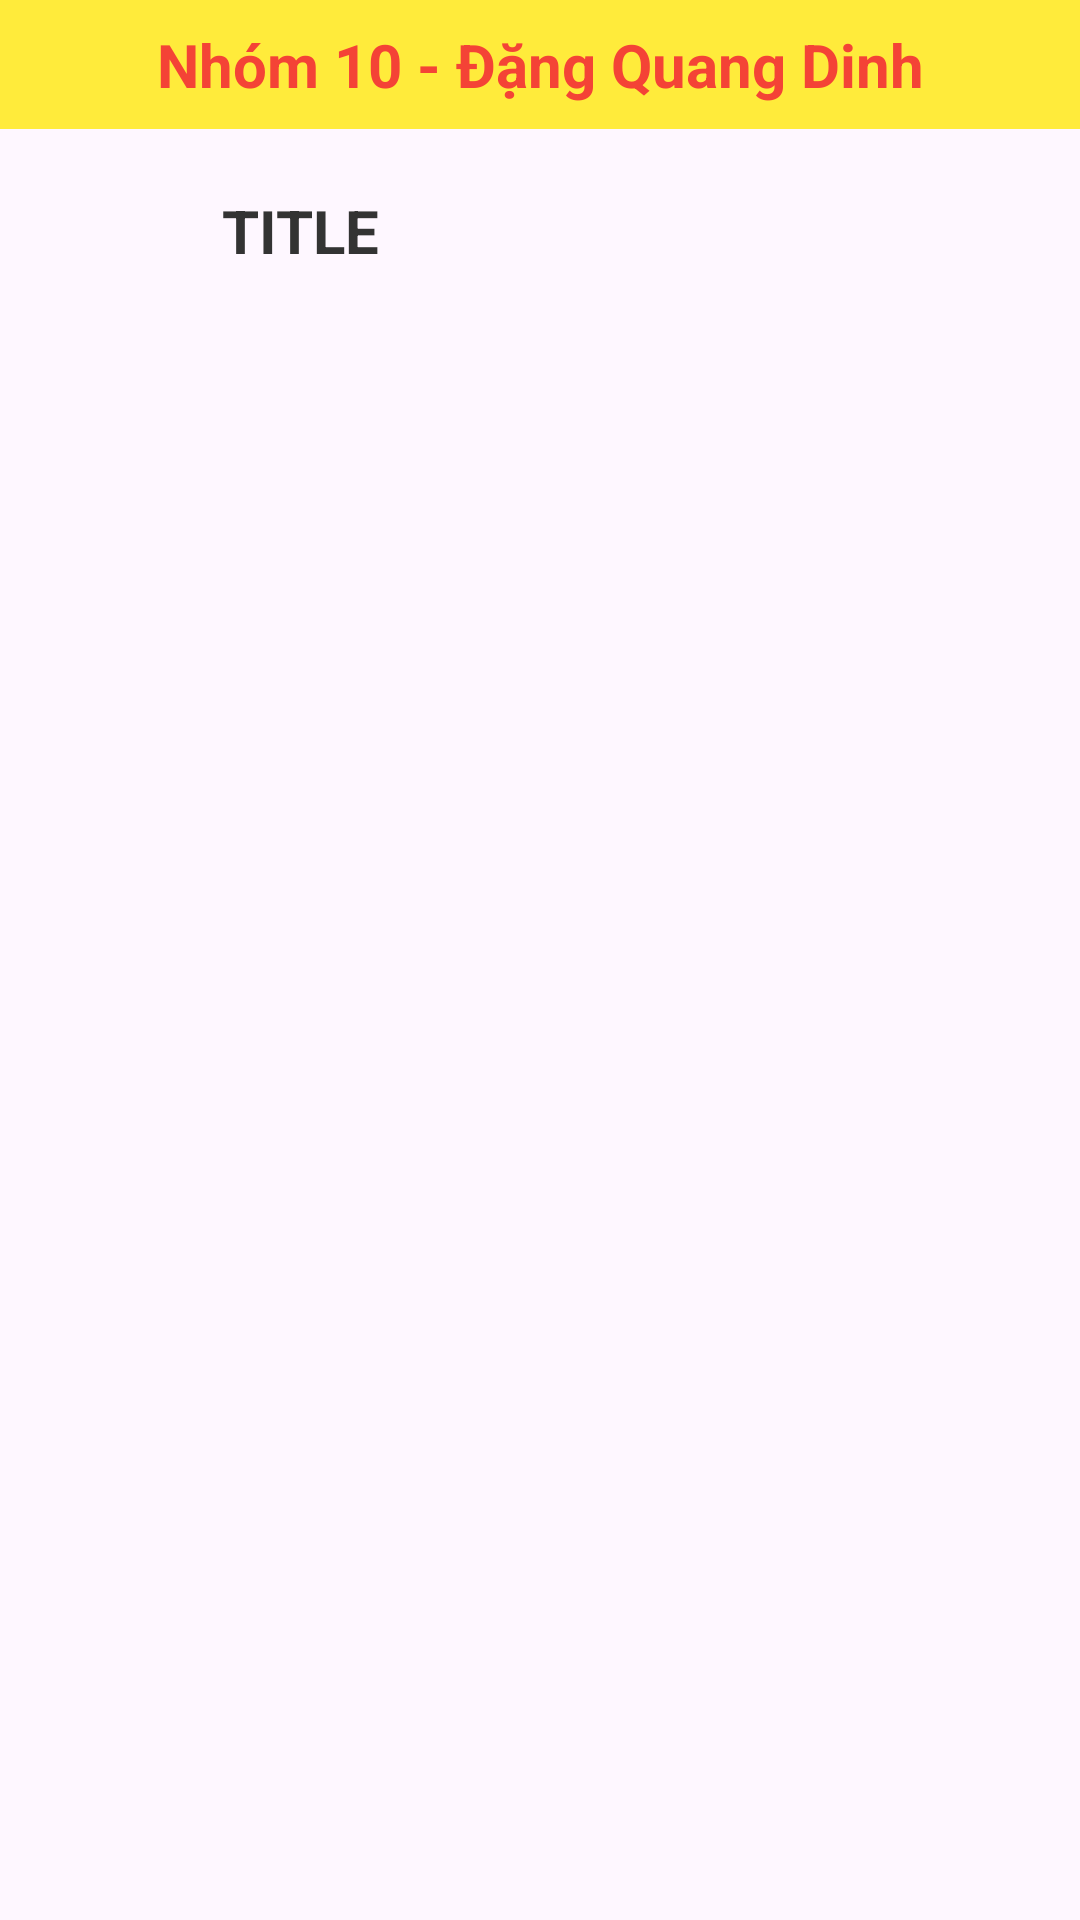

Here is an Android app screen rendered from its layout file. Give the layout XML and the strings, colors and styles it references.
<!-- AndroidManifest.xml: application theme Theme.BillManager -->
<!-- res/layout/activity_user_management_main.xml -->
<?xml version="1.0" encoding="utf-8"?>
<LinearLayout xmlns:android="http://schemas.android.com/apk/res/android"
    xmlns:app="http://schemas.android.com/apk/res-auto"
    xmlns:tools="http://schemas.android.com/tools"
    android:id="@+id/main"
    android:layout_width="match_parent"
    android:layout_height="match_parent"
    android:orientation="vertical"
    tools:context=".ui.auth.user_management.UserManagementMainActivity">

    <TextView
        android:layout_width="match_parent"
        android:layout_height="wrap_content"
        android:background="#FFEB3B"
        android:gravity="center"
        android:padding="8dp"
        android:text="Nhóm 10 - Đặng Quang Dinh"
        android:textColor="#F44336"
        android:textSize="20sp"
        android:textStyle="bold" />

    <include
        android:id="@+id/layoutHeader"
        layout="@layout/layout_header" />
    
    <androidx.recyclerview.widget.RecyclerView
        android:id="@+id/rvUsers"
        android:layout_width="match_parent"
        android:layout_height="match_parent"/>

</LinearLayout>
<!-- res/layout/layout_header.xml (included above) -->
<?xml version="1.0" encoding="utf-8"?>
<LinearLayout xmlns:android="http://schemas.android.com/apk/res/android"
    xmlns:app="http://schemas.android.com/apk/res-auto"
    android:id="@+id/headerRoot"
    android:layout_width="match_parent"
    android:layout_height="wrap_content"
    android:orientation="horizontal"
    android:gravity="center_vertical"
    android:padding="10dp"
    android:background="?attr/selectableItemBackgroundBorderless"
    android:elevation="4dp">

    <ImageButton
        android:id="@+id/btnBack"
        android:src="@drawable/ic_arrow_back"
        android:background="?attr/selectableItemBackgroundBorderless"
        android:layout_width="48dp"
        android:layout_height="48dp"
        app:tint="#333333"/>

    <TextView
        android:id="@+id/tvTitle"
        android:text="TITLE"
        android:textSize="20sp"
        android:textStyle="bold"
        android:textColor="#333333"
        android:layout_marginStart="16dp"
        android:layout_width="wrap_content"
        android:layout_height="wrap_content"/>

</LinearLayout>
<!-- resources referenced by this layout -->
<resources>
  <style name="Theme.BillManager" parent="Base.Theme.BillManager" />
  <style name="Base.Theme.BillManager" parent="Theme.Material3.DayNight.NoActionBar">
          
          <item name="toolbarStyle">@style/MyToolbarStyle</item>
      </style>
  <style name="MyToolbarStyle" parent="Widget.Material3.Toolbar">
          <item name="titleTextAppearance">@style/ToolbarTitleBold</item>
      </style>
  <style name="ToolbarTitleBold" parent="TextAppearance.Material3.TitleLarge">
          <item name="android:textStyle">bold</item>
          <item name="android:textSize">20sp</item>
          <item name="android:textColor">#1A1A1A</item>
      </style>
</resources>
